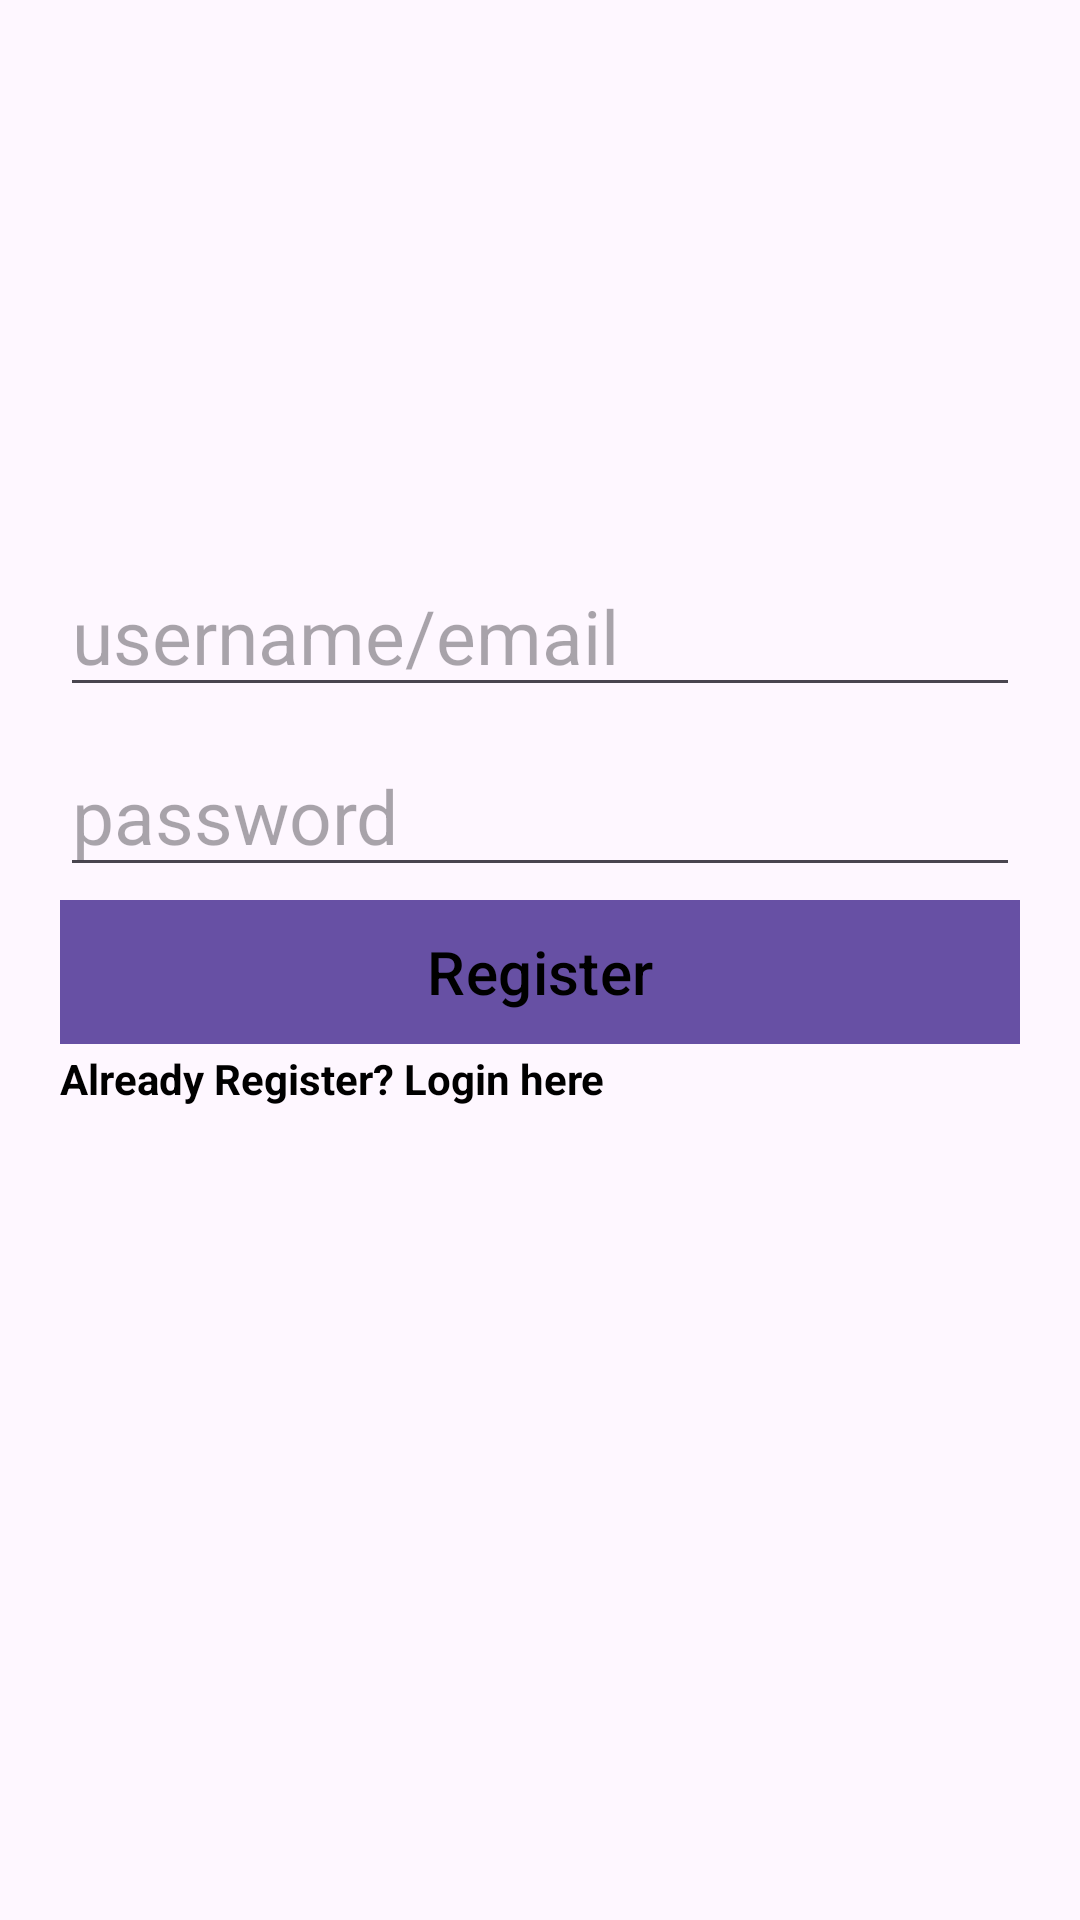

This screen was rendered from an Android layout file. Write that file and the resources it references.
<!-- AndroidManifest.xml: application theme Theme.StockPulse -->
<!-- res/layout/activity_register.xml -->
<?xml version="1.0" encoding="utf-8"?>
<RelativeLayout xmlns:android="http://schemas.android.com/apk/res/android"
    xmlns:tools="http://schemas.android.com/tools"
    android:layout_width="match_parent"
    android:layout_height="match_parent"
    tools:context=".FavouritesFragment">

    <ImageView
        android:id="@+id/imageViewRegisterLayout"
        android:layout_width="260dp"
        android:layout_height="131dp"
        android:layout_centerHorizontal="true"
        android:layout_marginTop="50dp"
        android:src="@drawable/login" />

    <EditText
        android:id="@+id/userNameRegisterLayout"
        android:layout_width="500dp"
        android:layout_height="wrap_content"
        android:layout_centerHorizontal="true"
        android:layout_marginLeft="20dp"
        android:layout_marginTop="185dp"
        android:layout_marginRight="20dp"
        android:hint="username/email"
        android:inputType="textEmailAddress"
        android:textSize="25sp" />

    <EditText
        android:id="@+id/passwordRegisterLayout"
        android:layout_width="500dp"
        android:layout_height="wrap_content"
        android:layout_centerHorizontal="true"
        android:layout_marginLeft="20dp"
        android:layout_marginTop="245dp"
        android:layout_marginRight="20dp"
        android:hint="password"
        android:inputType="textPassword"
        android:textSize="25sp" />

    <Button
        android:id="@+id/registerButton"
        android:layout_width="500dp"
        android:layout_height="wrap_content"
        android:layout_centerHorizontal="true"
        android:layout_marginLeft="20dp"
        android:layout_marginTop="300dp"
        android:layout_marginRight="20dp"
        android:background="#1EDC20"
        android:text="Register"
        android:textColor="@color/black"
        android:textSize="20sp" />

    <TextView
        android:id="@+id/logInHereLayout"
        android:layout_width="500dp"
        android:layout_height="wrap_content"
        android:layout_centerHorizontal="true"
        android:layout_marginLeft="20dp"
        android:layout_marginTop="350dp"
        android:layout_marginRight="20dp"
        android:text="Already Register? Login here"
        android:textColor="@color/black"
        android:textStyle="bold" />


</RelativeLayout>
<!-- resources referenced by this layout -->
<resources>
  <color name="black">#FF000000</color>
  <style name="Theme.StockPulse" parent="Base.Theme.StockPulse" />
  <style name="Base.Theme.StockPulse" parent="Theme.Material3.DayNight.NoActionBar">
          
          
      </style>
</resources>
